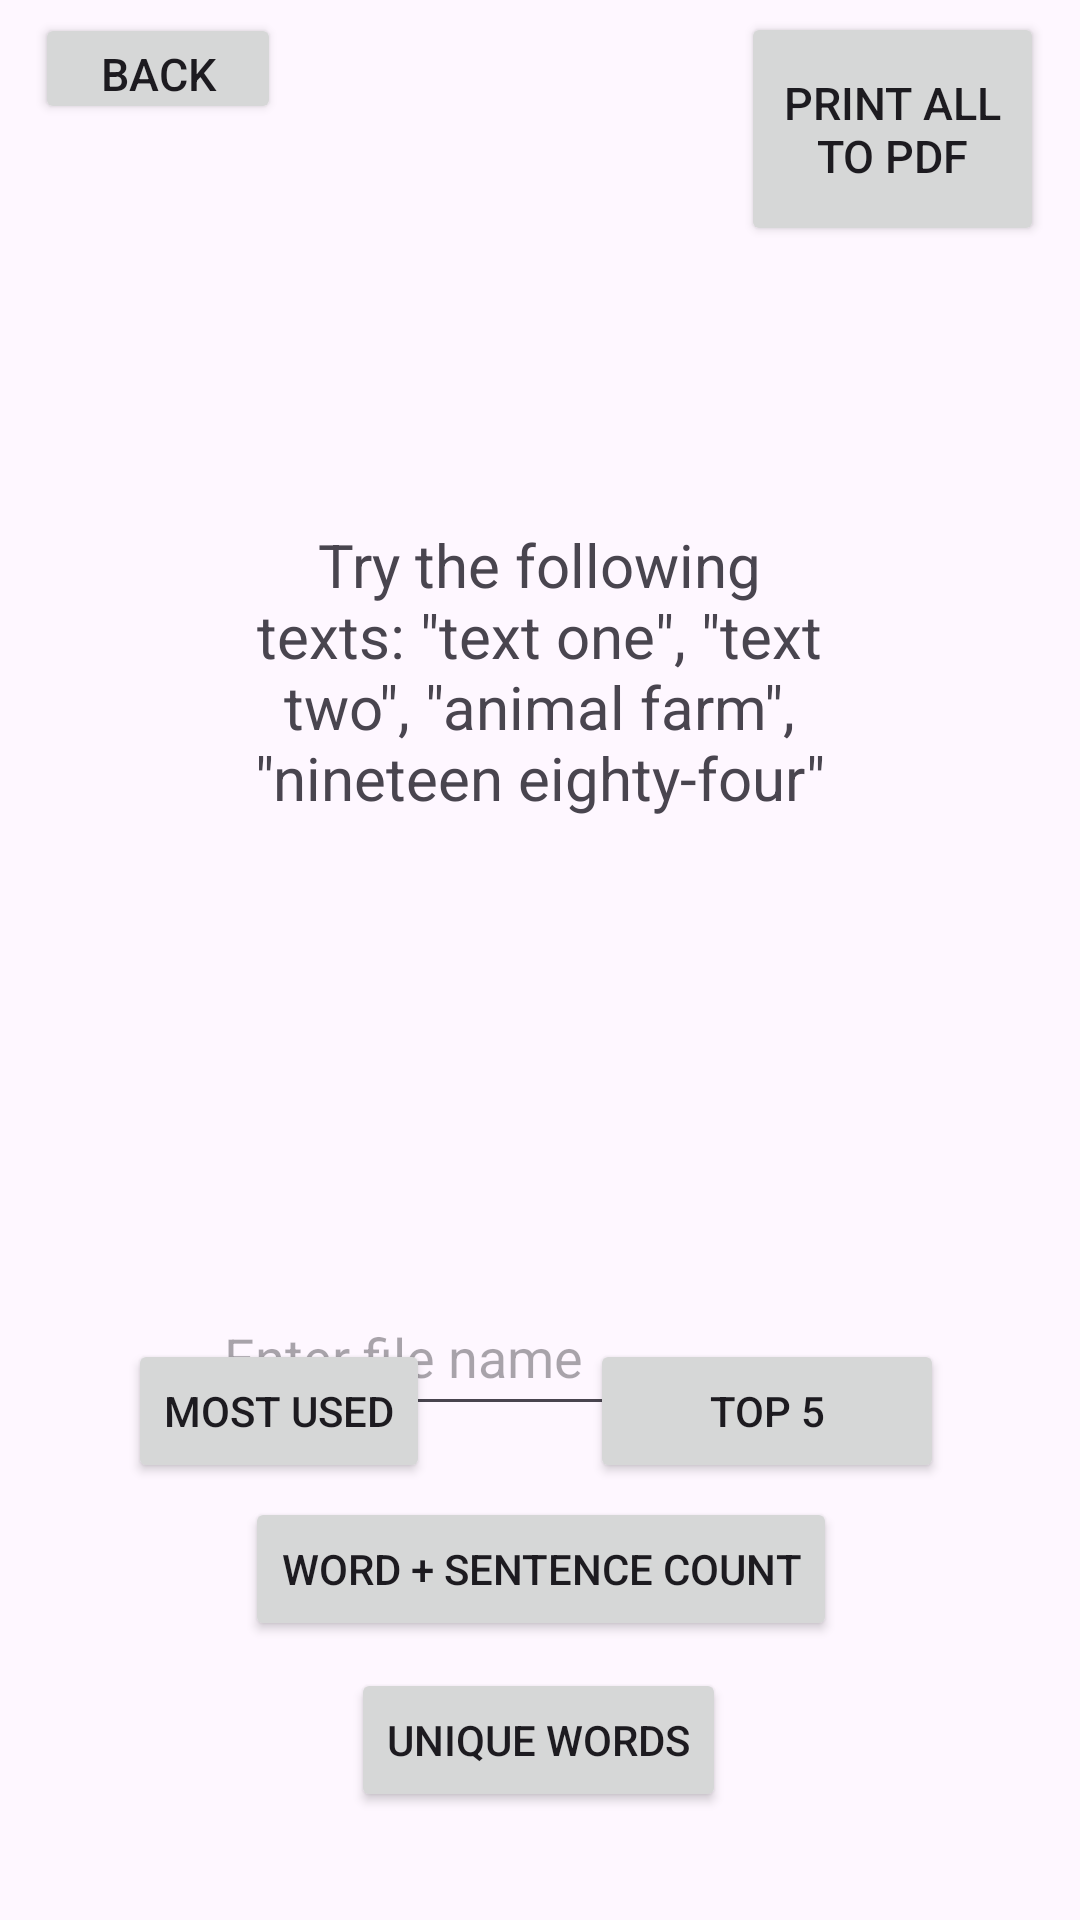

Produce the Android XML layout that renders to this screen, including the resource entries it uses.
<!-- AndroidManifest.xml: application theme Theme.RealCountingUnplugged -->
<!-- res/layout/activity_main.xml -->
<?xml version="1.0" encoding="utf-8"?>
<androidx.constraintlayout.widget.ConstraintLayout xmlns:android="http://schemas.android.com/apk/res/android"
    xmlns:app="http://schemas.android.com/apk/res-auto"
    xmlns:tools="http://schemas.android.com/tools"
    android:id="@+id/main"
    android:layout_width="match_parent"
    android:layout_height="match_parent"
    tools:context=".MainActivity">

    <TextView
        android:id="@+id/textView"
        android:layout_width="200dp"
        android:layout_height="400dp"
        android:gravity="center"
        android:text="Try the following texts: &quot;text one&quot;, &quot;text two&quot;, &quot;animal farm&quot;, &quot;nineteen eighty-four&quot;"
        android:textSize="20dp"
        app:layout_constraintBottom_toBottomOf="parent"
        app:layout_constraintEnd_toEndOf="parent"
        app:layout_constraintHorizontal_bias="0.497"
        app:layout_constraintStart_toStartOf="parent"
        app:layout_constraintTop_toTopOf="parent"
        app:layout_constraintVertical_bias="0.099" />

    <Button
        android:id="@+id/mostButton"
        android:layout_width="wrap_content"
        android:layout_height="wrap_content"
        android:text="Most Used"
        app:layout_constraintBottom_toBottomOf="parent"
        app:layout_constraintEnd_toStartOf="@+id/topButton"
        app:layout_constraintHorizontal_bias="0.446"
        app:layout_constraintStart_toStartOf="parent"
        app:layout_constraintTop_toTopOf="parent"
        app:layout_constraintVertical_bias="0.754" />

    <Button
        android:id="@+id/topButton"
        android:layout_width="118dp"
        android:layout_height="48dp"
        android:text="Top 5"
        app:layout_constraintBottom_toBottomOf="parent"
        app:layout_constraintEnd_toEndOf="parent"
        app:layout_constraintHorizontal_bias="0.812"
        app:layout_constraintStart_toStartOf="parent"
        app:layout_constraintTop_toTopOf="parent"
        app:layout_constraintVertical_bias="0.754" />

    <EditText
        android:id="@+id/enterFile"
        android:layout_width="218dp"
        android:layout_height="49dp"
        android:layout_marginBottom="156dp"
        android:ems="10"
        android:hint="Enter file name"
        android:inputType="text"
        app:layout_constraintBottom_toBottomOf="parent"
        app:layout_constraintEnd_toEndOf="parent"
        app:layout_constraintHorizontal_bias="0.497"
        app:layout_constraintStart_toStartOf="parent"
        app:layout_constraintTop_toBottomOf="@+id/textView"
        app:layout_constraintVertical_bias="0.225" />

    <Button
        android:id="@+id/countButton"
        android:layout_width="wrap_content"
        android:layout_height="wrap_content"
        android:text="Word + Sentence Count"
        app:layout_constraintBottom_toBottomOf="parent"
        app:layout_constraintEnd_toEndOf="parent"
        app:layout_constraintHorizontal_bias="0.502"
        app:layout_constraintStart_toStartOf="parent"
        app:layout_constraintTop_toTopOf="parent"
        app:layout_constraintVertical_bias="0.843" />

    <Button
        android:id="@+id/uniqueWords"
        android:layout_width="wrap_content"
        android:layout_height="wrap_content"
        android:text="Unique Words"
        app:layout_constraintBottom_toBottomOf="parent"
        app:layout_constraintEnd_toEndOf="parent"
        app:layout_constraintHorizontal_bias="0.498"
        app:layout_constraintStart_toStartOf="parent"
        app:layout_constraintTop_toTopOf="parent"
        app:layout_constraintVertical_bias="0.939" />

    <Button
        android:id="@+id/backButton"
        android:layout_width="82dp"
        android:layout_height="37dp"
        android:text="Back"
        android:textSize="15dp"
        app:layout_constraintBottom_toBottomOf="parent"
        app:layout_constraintEnd_toEndOf="parent"
        app:layout_constraintHorizontal_bias="0.042"
        app:layout_constraintStart_toStartOf="parent"
        app:layout_constraintTop_toTopOf="parent"
        app:layout_constraintVertical_bias="0.007" />

    <Button
        android:id="@+id/createPdfButton"
        android:layout_width="101dp"
        android:layout_height="78dp"
        android:text="Print All to PDF"
        android:textSize="15dp"
        app:layout_constraintBottom_toBottomOf="parent"
        app:layout_constraintEnd_toEndOf="parent"
        app:layout_constraintHorizontal_bias="0.954"
        app:layout_constraintStart_toStartOf="parent"
        app:layout_constraintTop_toTopOf="parent"
        app:layout_constraintVertical_bias="0.007" />

</androidx.constraintlayout.widget.ConstraintLayout>
<!-- resources referenced by this layout -->
<resources>
  <style name="Theme.RealCountingUnplugged" parent="Base.Theme.RealCountingUnplugged" />
  <style name="Base.Theme.RealCountingUnplugged" parent="Theme.Material3.DayNight.NoActionBar">
          
          
      </style>
</resources>
